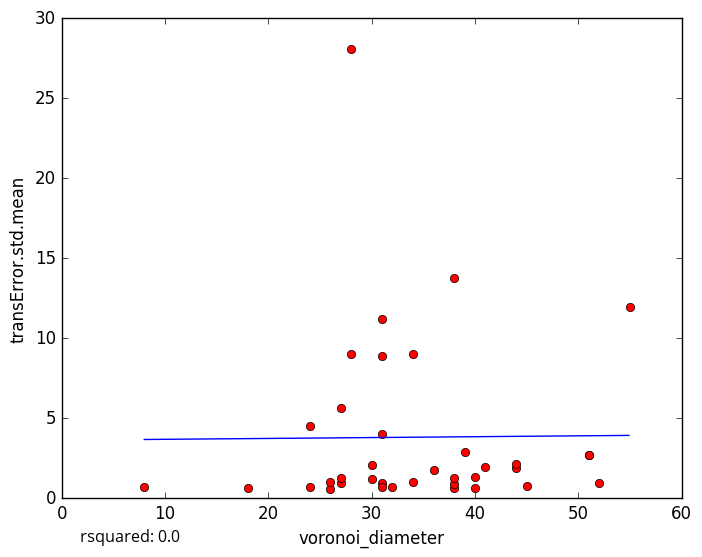

The table this chart was drawn from, first rows:
voronoi_diameter, transError.std.mean
45, 0.7936
31, 0.9713
40, 0.66
26, 0.5538
31, 0.6796
32, 0.6958
38, 0.6466
18, 0.6451
34, 8.996
31, 11.19
31, 4.032
38, 0.8686
52, 0.9805
27, 0.9311
8, 0.6812
24, 0.7184
30, 1.188
38, 1.286
27, 1.247
30, 2.103
26, 1.003
34, 1.011
40, 1.306
38, 13.79
31, 8.904
27, 5.655
44, 1.895
51, 2.718
41, 1.922
51, 2.705
28, 28.1
39, 2.897
55, 11.95
24, 4.521
28, 9.02
44, 2.112
36, 1.773
5-Fold RMSE:, 2.547, 10.5, 3.438, 4.932, 4.932
Average 5-Fold RMSE:, 4.958
5-Fold rsquared:, -2.204, -0.09661, -0.3254, -0.1264, -0.1264
Average 5-Fold rsquared:, -1.803
